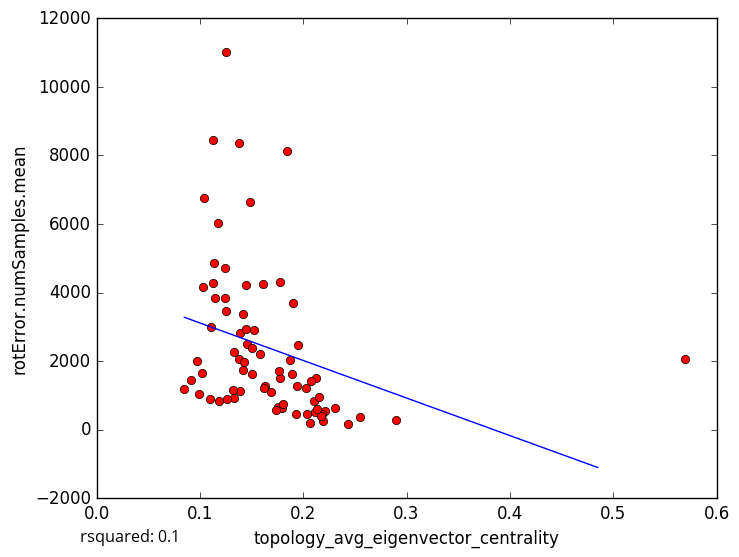

The file beside this chart, header and first rows:
topology_avg_eigenvector_centrality, rotError.numSamples.mean
0.1132, 4854
0.1582, 2208
0.2209, 533.7
0.2898, 281
0.2553, 375.8
0.1104, 2983
0.124, 4729
0.1454, 2495
0.1684, 1110
0.2193, 244.5
0.2104, 830.8
0.2071, 180.0
0.2041, 450.7
0.2182, 456.1
0.2309, 628.1
0.2154, 955
0.1332, 914
0.569, 2060
0.1124, 8438
0.1893, 1611
0.1171, 6026
0.1609, 4246
0.1507, 2370
0.1254, 11004
0.187, 2018
0.184, 8121
0.1951, 2459
0.1387, 2825
0.11, 898
0.1185, 845.5
0.126, 908.2
0.1487, 6648
0.09769, 2005
0.1019, 1650
0.09175, 1444
0.103, 4167
0.2438, 160.7
0.09964, 1054
0.1415, 1731
0.2028, 1207
0.1039, 6764
0.1775, 4318
0.1777, 1502
0.085, 1183
0.1451, 4220
0.115, 3852
0.138, 2071
0.1903, 3697
0.2125, 1493
0.1416, 3379
0.176, 655.8
0.1797, 619.8
0.1506, 1611
0.1241, 3842
0.1627, 1279
0.1526, 2907
0.1767, 1698
0.1384, 1120
0.1741, 581.0
0.2116, 510.3
... 18 more rows
